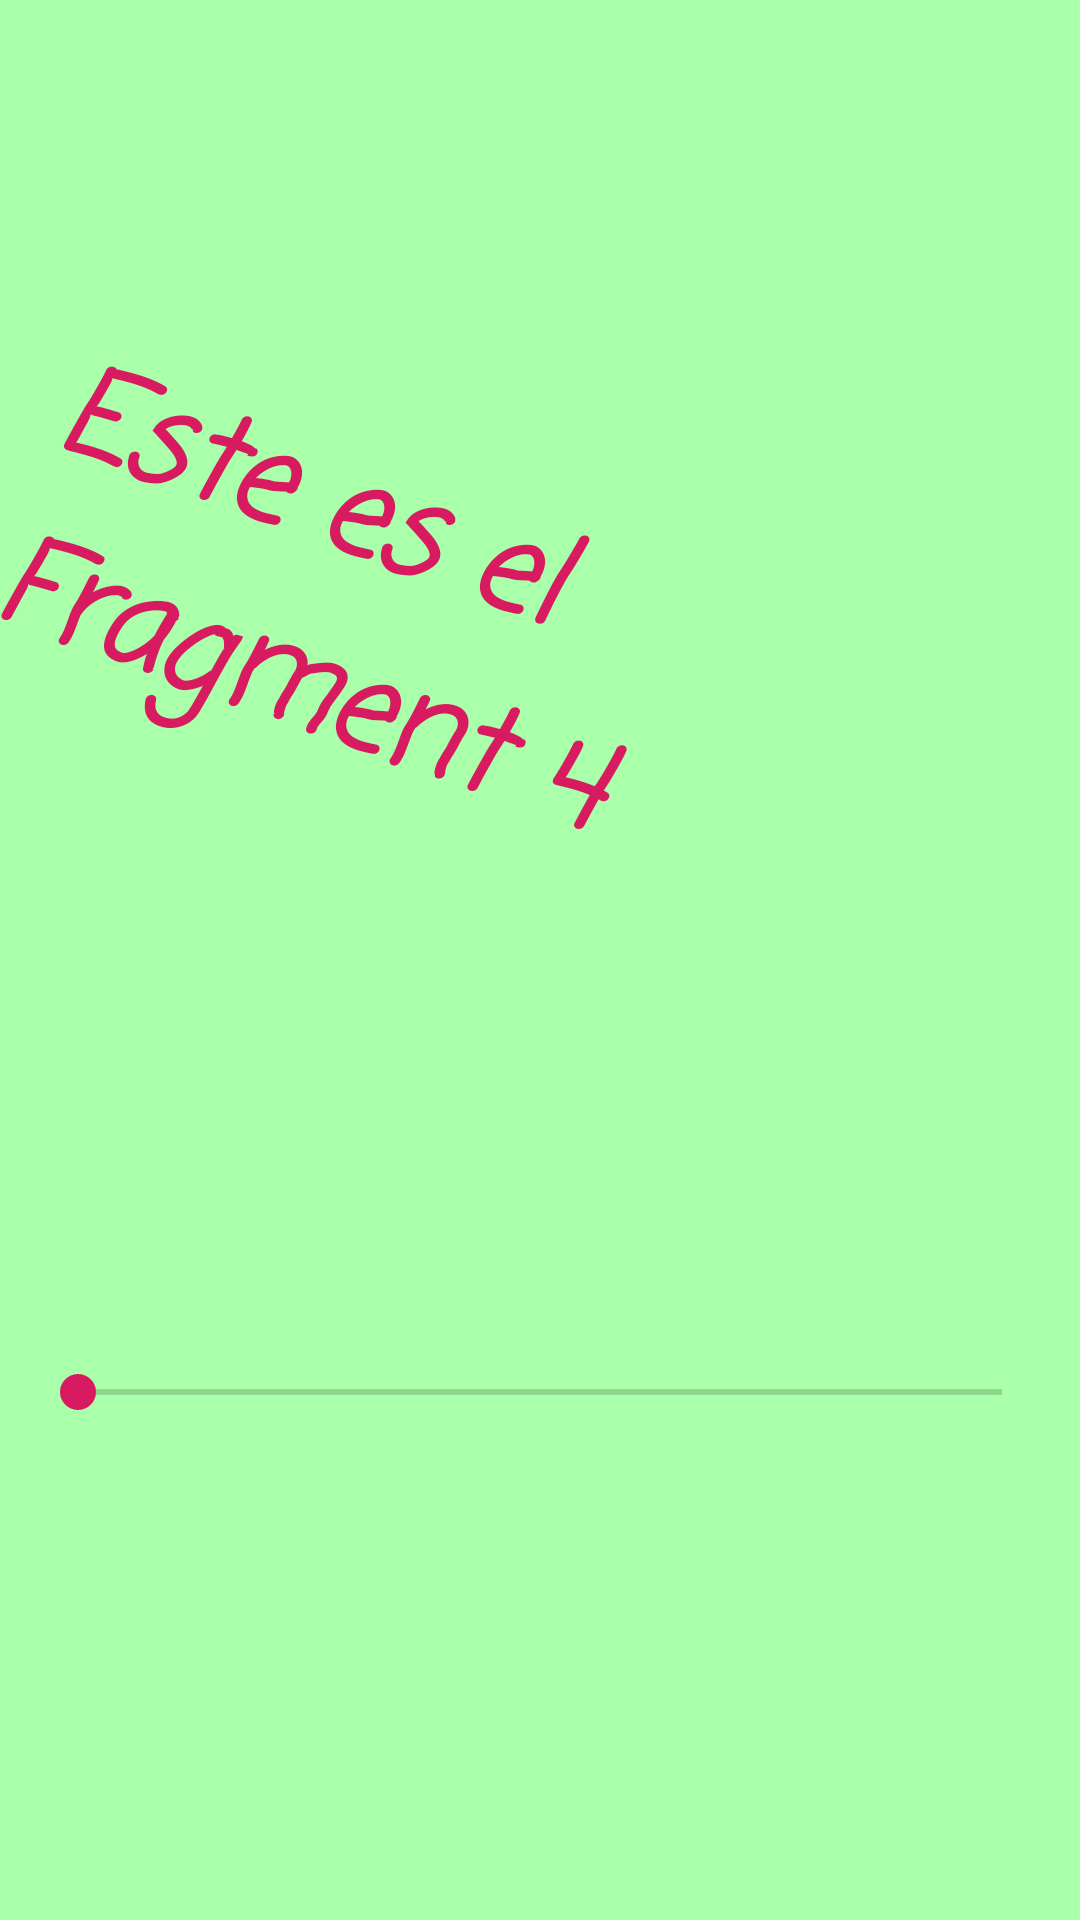

Here is an Android app screen rendered from its layout file. Give the layout XML and the strings, colors and styles it references.
<!-- AndroidManifest.xml: application theme AppTheme -->
<!-- res/layout/fragmento4.xml -->
<?xml version="1.0" encoding="utf-8"?>
<androidx.constraintlayout.widget.ConstraintLayout xmlns:android="http://schemas.android.com/apk/res/android"
    xmlns:app="http://schemas.android.com/apk/res-auto"
    xmlns:tools="http://schemas.android.com/tools"
    android:layout_width="match_parent"
    android:layout_height="match_parent"
    android:background="@color/verdeMataCorneas"
    android:orientation="vertical">

    <TextView
        android:id="@+id/esteEsElFragment4"
        android:layout_width="wrap_content"
        android:layout_height="wrap_content"
        android:fontFamily="casual"
        android:rotation="20"
        android:text="@string/esteEsElFragment4"
        android:textColor="@color/colorAccent"
        android:textSize="40sp"
        android:textStyle="bold|italic"
        app:layout_constraintBottom_toTopOf="@+id/seekBar"
        app:layout_constraintEnd_toEndOf="parent"
        app:layout_constraintHorizontal_bias="0.5"
        app:layout_constraintStart_toStartOf="parent"
        app:layout_constraintTop_toTopOf="parent" />

    <SeekBar
        android:id="@+id/seekBar"
        android:layout_width="0dp"
        android:layout_height="wrap_content"
        android:layout_marginStart="10dp"
        android:layout_marginEnd="10dp"
        app:layout_constraintBottom_toBottomOf="parent"
        app:layout_constraintEnd_toEndOf="parent"
        app:layout_constraintHorizontal_bias="0.5"
        app:layout_constraintStart_toStartOf="parent"
        app:layout_constraintTop_toBottomOf="@+id/esteEsElFragment4" />
</androidx.constraintlayout.widget.ConstraintLayout>
<!-- resources referenced by this layout -->
<resources>
  <color name="colorAccent">#D81B60</color>
  <color name="verdeMataCorneas">#aaffaa</color>
  <string name="esteEsElFragment4">Este es el Fragment 4</string>
  <style name="AppTheme" parent="Theme.AppCompat.Light.DarkActionBar">
          
          <item name="colorPrimary">@color/colorPrimary</item>
          <item name="colorPrimaryDark">@color/colorPrimaryDark</item>
          <item name="colorAccent">@color/colorAccent</item>
      </style>
  <color name="colorPrimary">#008577</color>
  <color name="colorPrimaryDark">#00574B</color>
</resources>
